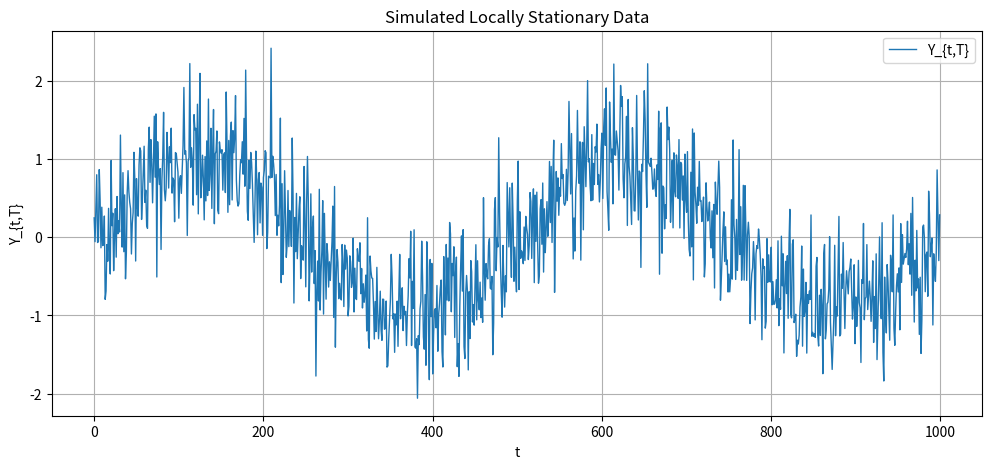
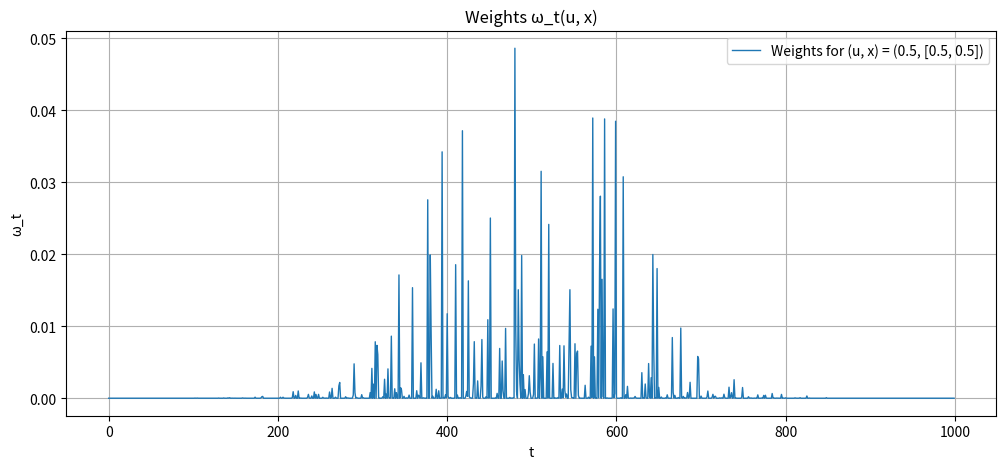
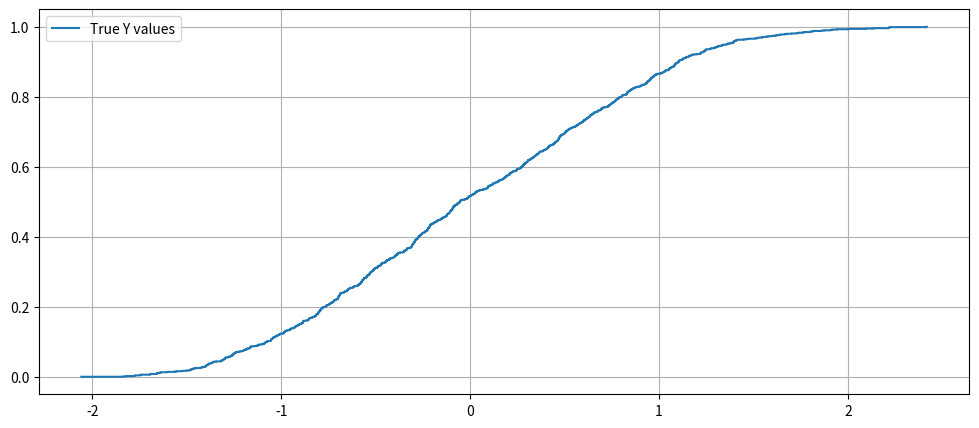

These charts were generated, in order, by the following Python code:
import numpy as np
import matplotlib.pyplot as plt

# Parameters
T = 1000  # Length of time series
d = 2  # Number of covariates

# Generate locally stationary data
np.random.seed(42)
Y = np.sin(np.linspace(0, 4 * np.pi, T)) + np.random.normal(0, 0.5, T)  # Time series with noise
X = np.random.rand(T, d)  # Random covariates

# Plot the generated data
plt.figure(figsize=(12, 5))
plt.plot(Y, label="Y_{t,T}", linewidth=1)
plt.title("Simulated Locally Stationary Data")
plt.xlabel("t")
plt.ylabel("Y_{t,T}")
plt.legend()
plt.grid(True)
plt.show()

# Define Gaussian kernels
def K_h1(z, h1):
    return np.exp(-z**2 / (2 * h1**2))

def K_h2(z, h2):
    return np.exp(-z**2 / (2 * h2**2))

# Define the weight function
def omega(t, u, x, h1, h2):
    numerator = K_h1(u - t / T, h1) * np.prod(K_h2(x - X[t-1], h2))
    denominator = np.sum([K_h1(u - s / T, h1) * np.prod(K_h2(x - X[s-1], h2)) for s in range(1, T+1)])
    return numerator / denominator

# Test the weight function for a given (u, x)
u_test = 0.5
x_test = np.array([0.5, 0.5])
h1 = 0.1
h2 = 0.1

weights = [omega(t, u_test, x_test, h1, h2) for t in range(1, T+1)]

# Plot the weights for the given (u, x) without LaTeX issues
plt.figure(figsize=(12, 5))
plt.plot(weights, label="Weights for (u, x) = (0.5, [0.5, 0.5])", linewidth=1)
plt.title("Weights ω_t(u, x)")
plt.xlabel("t")
plt.ylabel("ω_t")
plt.legend()
plt.grid(True)
plt.show()

def nwe(u, x, y, h1, h2):
    weights = np.array([omega(t, u, x, h1, h2) for t in range(1, T+1)])
    return np.sum(weights * y)
# Calculate the predicted y value
    if total_weight > 0:
        y_star = weighted_sum / total_weight
    else:
        y_star = 0  # Default prediction if total weight is 0
        y_pred.append(y_star)
    return np.array(y_pred)

# Values for plotting
#v_values = np.linspace(Y.min(), Y.max(), 1000)
#F=ecdf(u_test, x_test, 1.5, h1, h2)
#print(F)
#F_values = [ecdf(u_test, x_test, v, h1, h2) for v in v_values]

#True CDF
data1_sorted = np.sort(Y)
cdf1 = np.arange(1, len(data1_sorted) + 1) / len(data1_sorted)
#Plot the estimated distribution function
plt.figure(figsize=(12, 5))
plt.step(data1_sorted, cdf1, where='post', label='True Y values')
#plt.plot(v_values, F_values, label="Estimated Distribution", linewidth=1)
#plt.title("Estimated Distribution F_hat")
#plt.xlabel("v")
#plt.ylabel("F_hat")
plt.legend()
plt.grid(True)
plt.show()
